Labelled photos from "PythonTCC", an image-classification folder in WillianVarela/PythonTCC. The possible labels are: ferrugem, sadia.

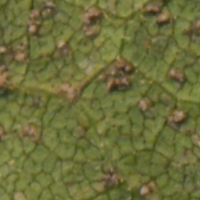
Label: ferrugem

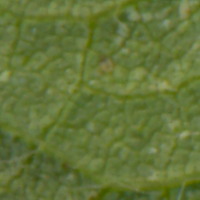
Label: sadia

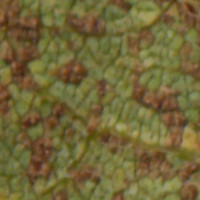
Label: ferrugem

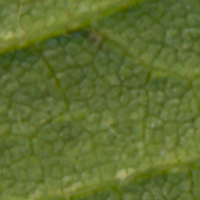
Label: sadia

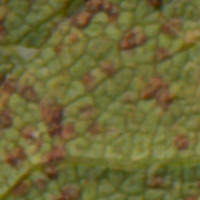
Label: ferrugem

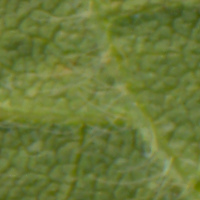
Label: sadia
